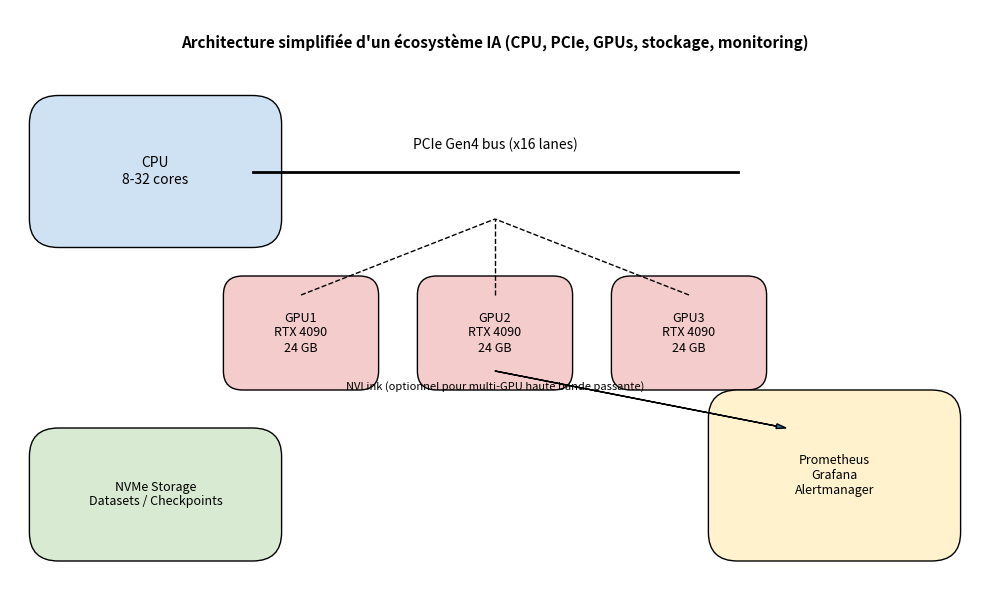

Generate this figure with matplotlib: (Note: this script raises an exception after producing the figure.)
import matplotlib.pyplot as plt
import matplotlib.patches as patches

fig, ax = plt.subplots(figsize=(10,6))
ax.set_xlim(0,10)
ax.set_ylim(0,6)
ax.axis('off')

# Draw CPU
cpu = patches.FancyBboxPatch((0.5,3.8),2,1,boxstyle='round,pad=0.3',edgecolor='black',facecolor='#cfe2f3')
ax.add_patch(cpu)
ax.text(1.5,4.3,'CPU\n8-32 cores',ha='center',va='center',fontsize=10)

# Draw PCIe bus
ax.plot([2.5,7.5],[4.3,4.3],color='black',linewidth=2)
ax.text(5,4.5,'PCIe Gen4 bus (x16 lanes)',ha='center',va='bottom')

# Draw GPUs
gpu_x = [3.0,5.0,7.0]
for i,x in enumerate(gpu_x):
    rect = patches.FancyBboxPatch((x-0.6,2.2),1.2,0.8,boxstyle='round,pad=0.2',edgecolor='black',facecolor='#f4cccc')
    ax.add_patch(rect)
    ax.text(x,2.6,f'GPU{i+1}\nRTX 4090\n24 GB',ha='center',va='center',fontsize=9)
    ax.plot([x,5.0],[3.0,3.8],color='black',linestyle='--',linewidth=1)

# NVLink annotation
ax.text(5,2.0,'NVLink (optionnel pour multi-GPU haute bande passante)',ha='center',fontsize=8)

# Storage
storage = patches.FancyBboxPatch((0.5,0.5),2,0.8,boxstyle='round,pad=0.3',edgecolor='black',facecolor='#d9ead3')
ax.add_patch(storage)
ax.text(1.5,0.9,'NVMe Storage\nDatasets / Checkpoints',ha='center',va='center',fontsize=9)

# Monitoring stack
prom = patches.FancyBboxPatch((7.5,0.5),2,1.2,boxstyle='round,pad=0.3',edgecolor='black',facecolor='#fff2cc')
ax.add_patch(prom)
ax.text(8.5,1.1,'Prometheus\nGrafana\nAlertmanager',ha='center',va='center',fontsize=9)
ax.arrow(5,2.2,3.0,-0.6,head_width=0.05,head_length=0.1,length_includes_head=True)

# Title
ax.text(5,5.6,'Architecture simplifiée d\'un écosystème IA (CPU, PCIe, GPUs, stockage, monitoring)',ha='center',fontsize=11,weight='bold')

plt.tight_layout()
plt.savefig('c:/Users/Public/Documents/TELECHARGEMENT/BdeB/images/architecture.png',dpi=150)
print('WROTE:c:/Users/Public/Documents/TELECHARGEMENT/BdeB/images/architecture.png')
